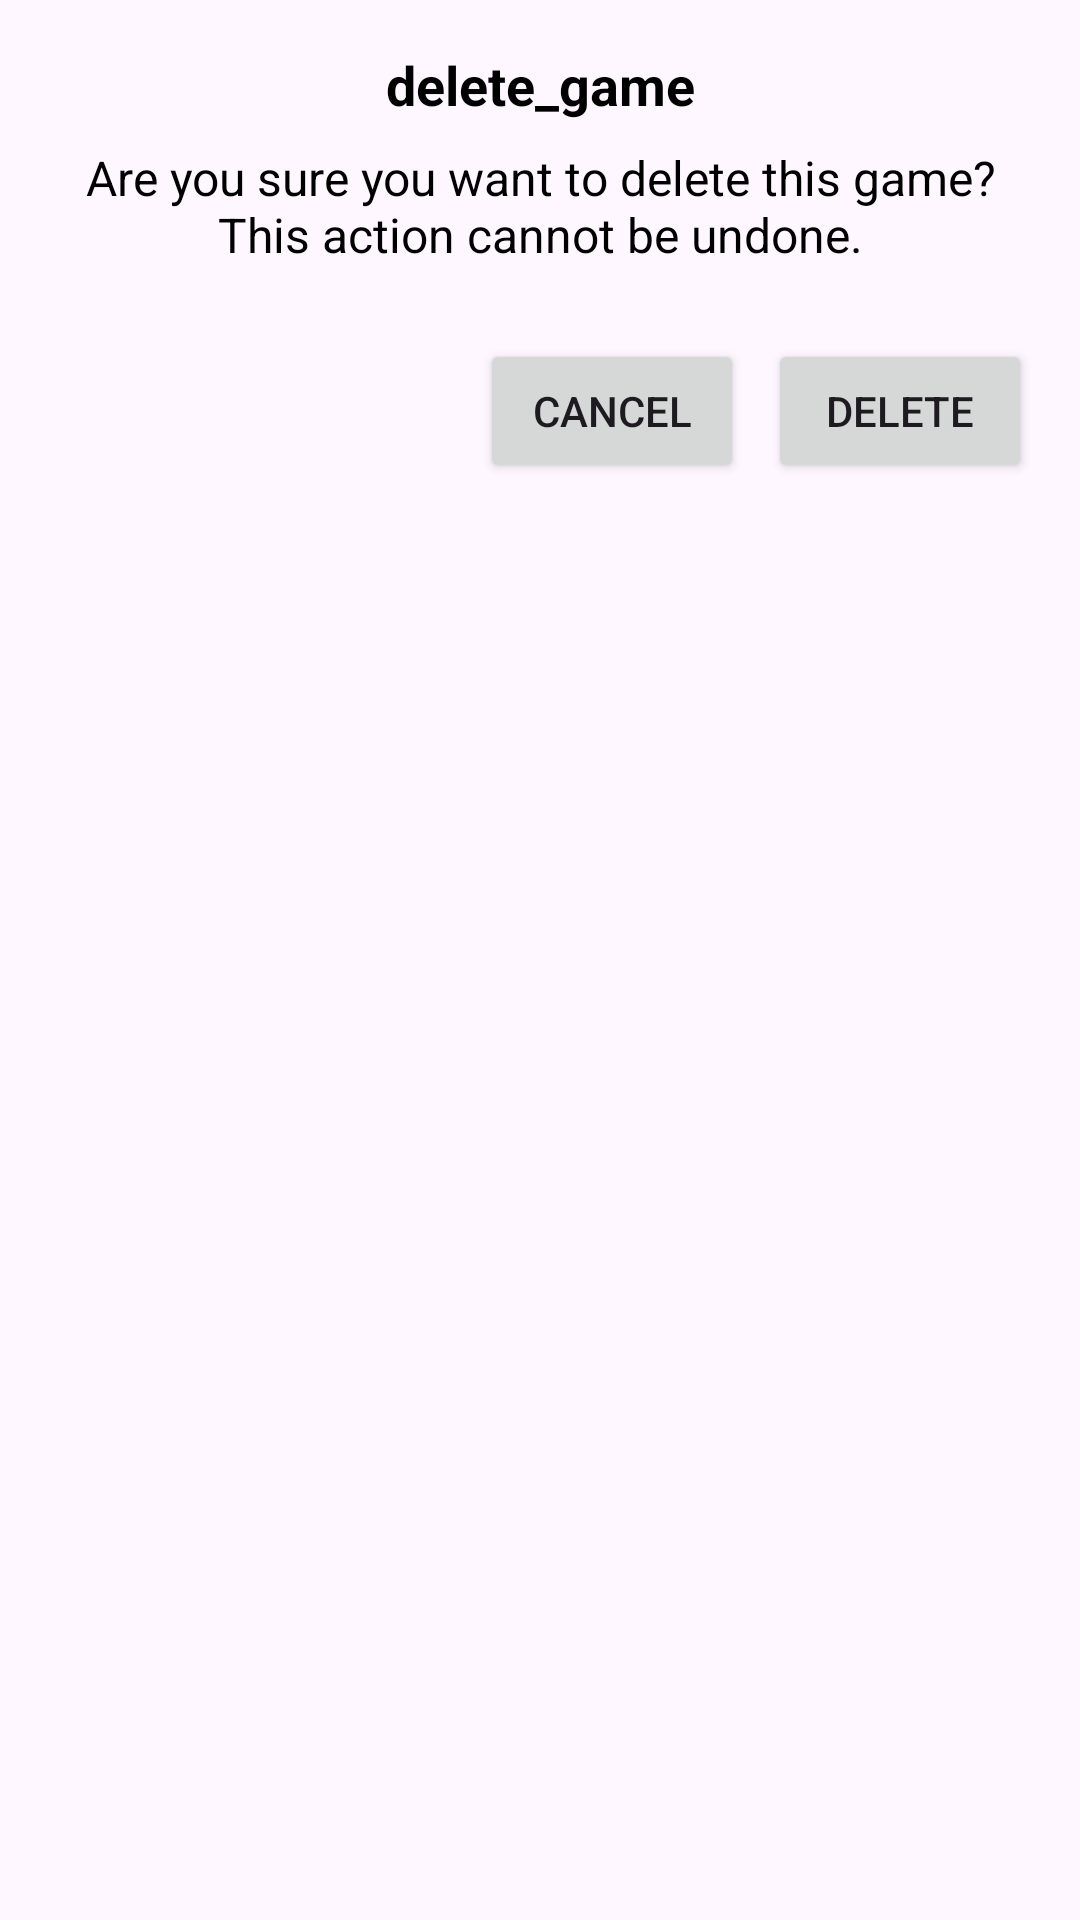

Layout XML and referenced resources for this Android screen:
<!-- AndroidManifest.xml: application theme Theme.Szachy_mobilne_2 -->
<!-- res/layout/delete_confirmaton_layout.xml -->
<?xml version="1.0" encoding="utf-8"?>
<LinearLayout xmlns:android="http://schemas.android.com/apk/res/android"
    android:orientation="vertical"
    android:layout_width="match_parent"
    android:layout_height="wrap_content"
    android:padding="16dp">

    <TextView
        android:id="@+id/dialog_title"
        android:layout_width="match_parent"
        android:layout_height="wrap_content"
        android:text="@string/delete_game"
        android:textSize="18sp"
        android:textStyle="bold"
        android:textColor="@color/black"
        android:gravity="center_horizontal"
        android:paddingBottom="8dp"/>

    <TextView
        android:id="@+id/dialog_message"
        android:layout_width="match_parent"
        android:layout_height="wrap_content"
        android:text="@string/are_you_sure_you_want_to_delete_this_game_this_action_cannot_be_undone"
        android:textSize="16sp"
        android:textColor="@android:color/black"
        android:gravity="center_horizontal"
        android:paddingBottom="24dp"/>

    <LinearLayout
        android:layout_width="match_parent"
        android:layout_height="wrap_content"
        android:orientation="horizontal"
        android:gravity="end">

        <Button
            android:id="@+id/btn_cancel"
            android:layout_width="wrap_content"
            android:layout_height="wrap_content"
            android:text="@string/cancel"
            android:layout_marginEnd="8dp"/>

        <Button
            android:id="@+id/btn_delete"
            android:layout_width="wrap_content"
            android:layout_height="wrap_content"
            android:text="@string/delete"/>
    </LinearLayout>
</LinearLayout>
<!-- resources referenced by this layout -->
<resources>
  <string name="are_you_sure_you_want_to_delete_this_game_this_action_cannot_be_undone">Are you sure you want to delete this game? This action cannot be undone.</string>
  <string name="cancel">Cancel</string>
  <string name="delete">Delete</string>
  <string name="delete_game">delete_game</string>
  <style name="Theme.Szachy_mobilne_2" parent="Base.Theme.Szachy_mobilne_2" />
  <style name="Base.Theme.Szachy_mobilne_2" parent="Theme.Material3.DayNight.NoActionBar">
          
          
      </style>
  <!-- not gathered from this repository: default colours our renderer supplied (Android Studio template values) -->
  <color name="black">#FF000000</color>
</resources>
